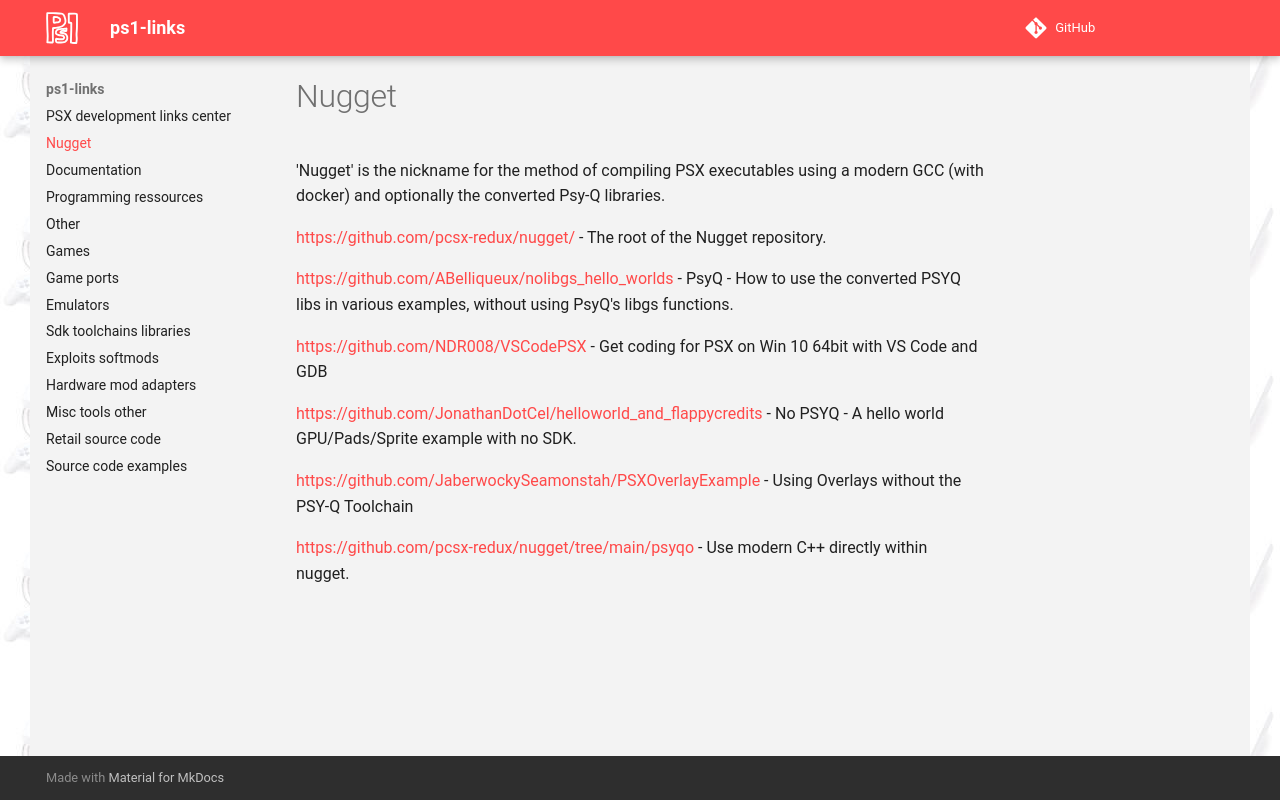

repository: ps1-links/ps1-links.github.io · page: nugget/index.html · generator: mkdocs

'Nugget' is the nickname for the method of compiling PSX executables using a modern GCC (with docker) and optionally the converted Psy-Q libraries.

[https://github.com/pcsx-redux/nugget/](https://github.com/pcsx-redux/nugget/) - The root of the Nugget repository.  

[https://github.com/ABelliqueux/nolibgs_hello_worlds](https://github.com/ABelliqueux/nolibgs_hello_worlds) - PsyQ - How to use the converted PSYQ libs in various examples, without using PsyQ's libgs functions.  

[https://github.com/NDR008/VSCodePSX](https://github.com/NDR008/VSCodePSX) - Get coding for PSX on Win 10 64bit with VS Code and GDB

[https://github.com/JonathanDotCel/helloworld_and_flappycredits](https://web.archive.org/web/20260415121925/https://github.com/JonathanDotCel/helloworld_and_flappycredits) - No PSYQ - A hello world GPU/Pads/Sprite example with no SDK.  

[https://github.com/JaberwockySeamonstah/PSXOverlayExample](https://github.com/JaberwockySeamonstah/PSXOverlayExample) - Using Overlays without the PSY-Q Toolchain  

[https://github.com/pcsx-redux/nugget/tree/main/psyqo](https://github.com/pcsx-redux/nugget/tree/main/psyqo) - Use modern C++ directly within nugget.
